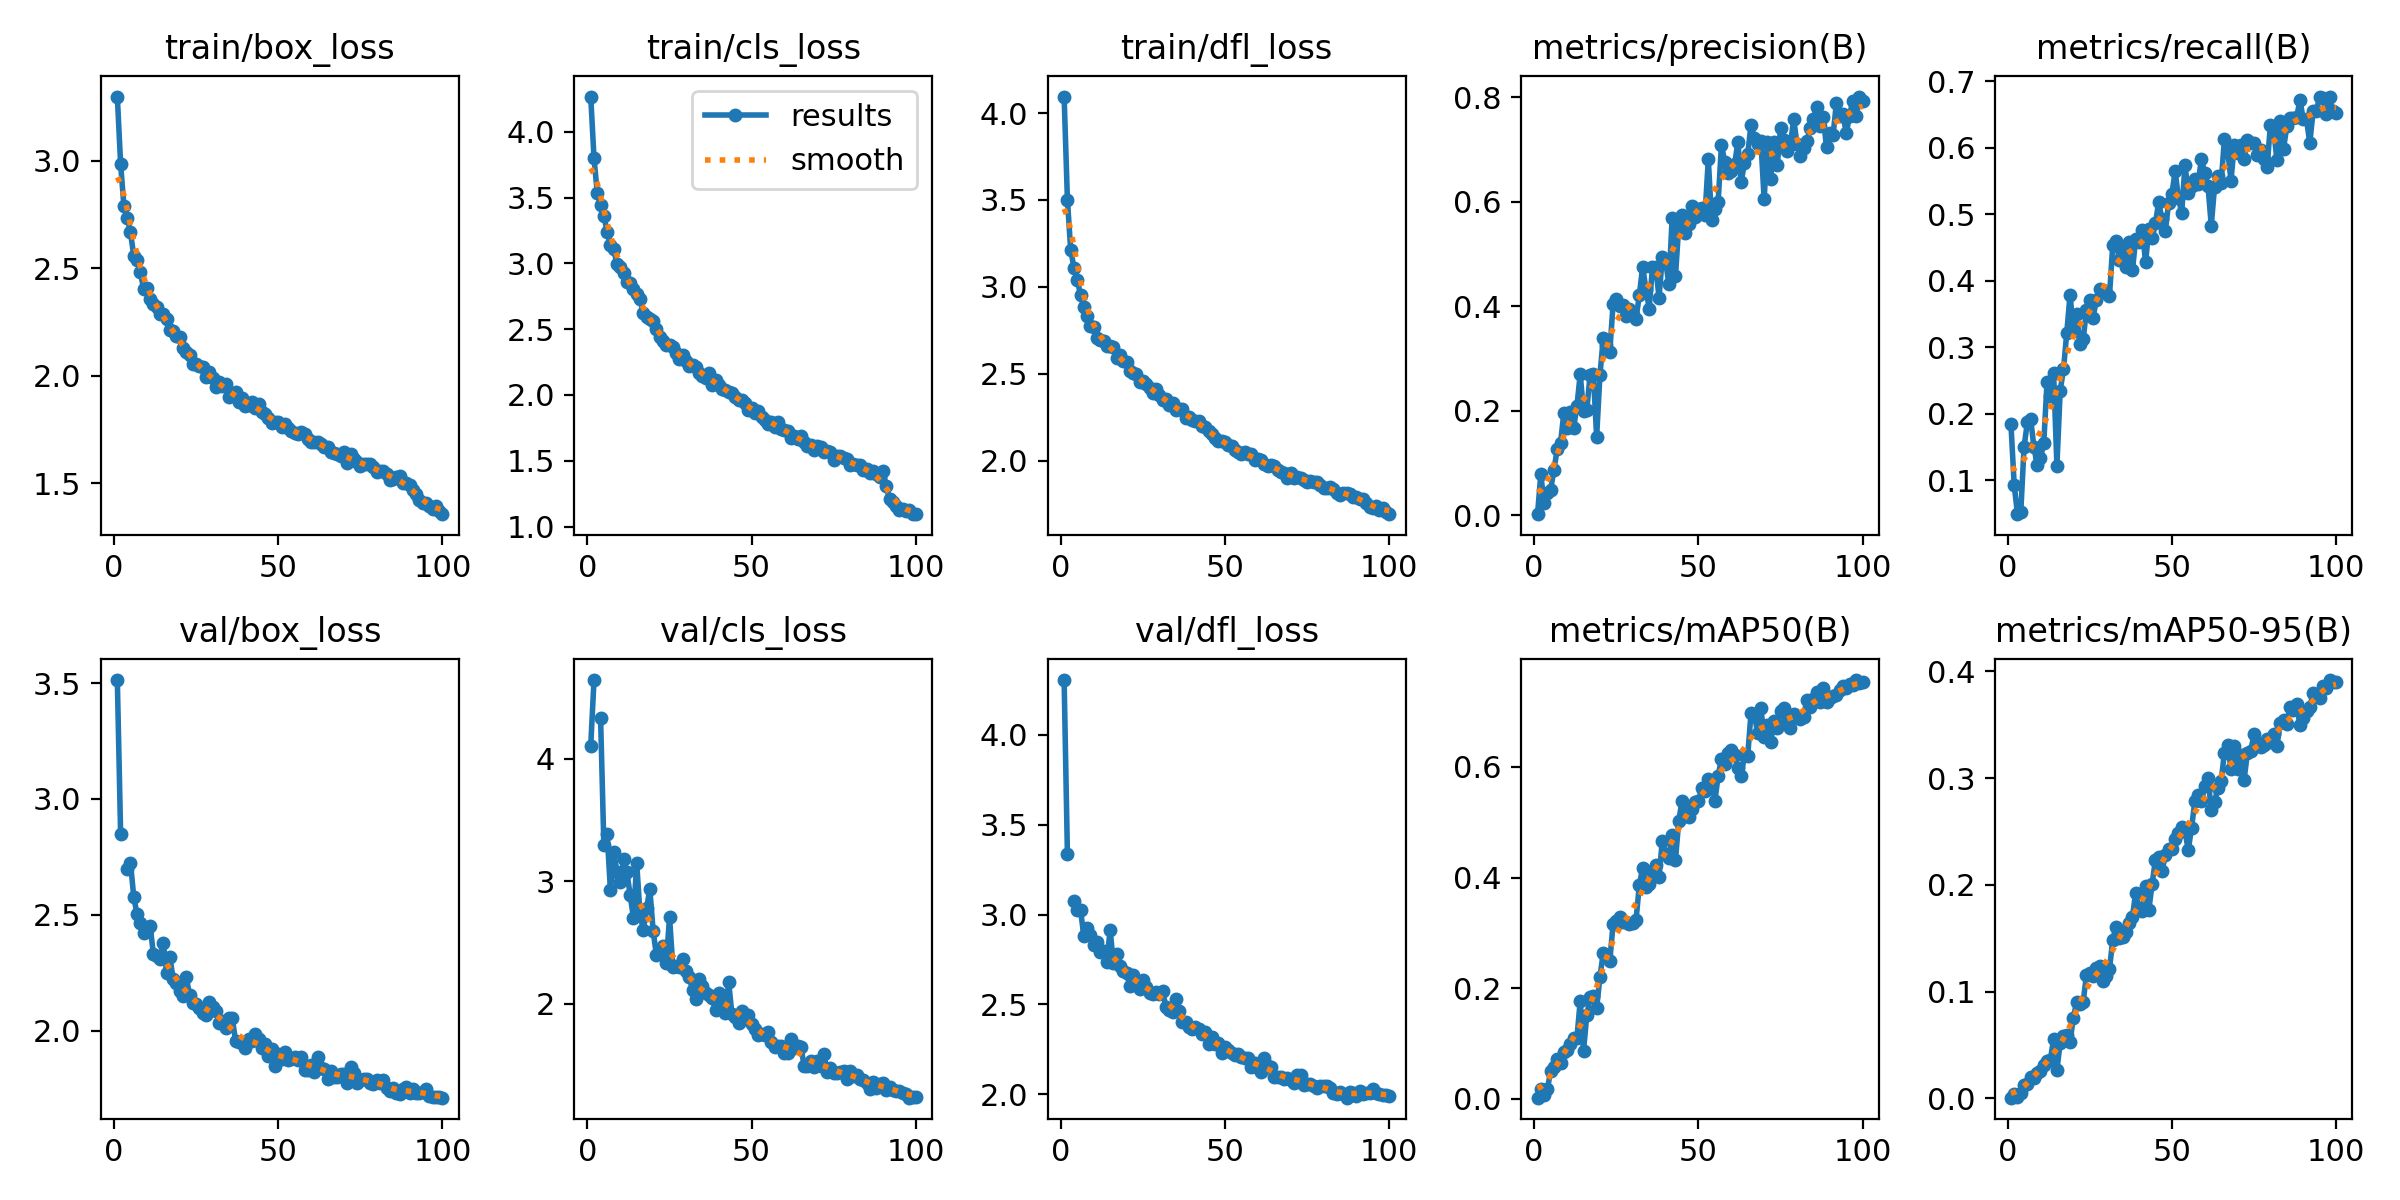

Data behind this chart, as committed beside it:
epoch, time, train/box_loss, train/cls_loss, train/dfl_loss, metrics/precision(B), metrics/recall(B), metrics/mAP50(B), metrics/mAP50-95(B), val/box_loss, val/cls_loss, val/dfl_loss, lr/pg0, lr/pg1, lr/pg2
1, 28.21, 3.299, 4.269, 4.095, 0.00171, 0.1846, 0.0022, 0.00055, 3.513, 4.105, 4.304, 0.0005506, 0.0005506, 0.0005506
2, 55.15, 2.986, 3.8, 3.502, 0.07771, 0.09248, 0.0174, 0.00405, 2.85, 4.641, 3.335, 0.001095, 0.001095, 0.001095
3, 81.85, 2.79, 3.533, 3.211, 0.02225, 0.04886, 0.00702, 0.00162, nan, nan, nan, 0.001629, 0.001629, 0.001629
4, 108.5, 2.736, 3.445, 3.111, 0.04314, 0.0518, 0.01796, 0.0048, 2.697, 4.333, 3.077, 0.001617, 0.001617, 0.001617
5, 135.4, 2.667, 3.364, 3.042, 0.04883, 0.1503, 0.05015, 0.01234, 2.725, 3.295, 3.026, 0.001601, 0.001601, 0.001601
6, 162.1, 2.559, 3.239, 2.951, 0.08658, 0.1868, 0.0574, 0.01358, 2.578, 3.387, 3.025, 0.001584, 0.001584, 0.001584
7, 188.9, 2.536, 3.137, 2.883, 0.1262, 0.1926, 0.0724, 0.01962, 2.501, 2.925, 2.88, 0.001568, 0.001568, 0.001568
8, 215.9, 2.482, 3.11, 2.833, 0.1377, 0.1497, 0.06503, 0.01865, 2.465, 3.239, 2.923, 0.001551, 0.001551, 0.001551
9, 242.6, 2.405, 2.992, 2.772, 0.1946, 0.1229, 0.08514, 0.02396, 2.421, 3.078, 2.886, 0.001535, 0.001535, 0.001535
10, 269.6, 2.407, 2.973, 2.768, 0.1668, 0.1333, 0.08796, 0.02526, 2.435, 2.991, 2.829, 0.001518, 0.001518, 0.001518
11, 296.5, 2.355, 2.929, 2.704, 0.1975, 0.156, 0.09997, 0.03144, 2.45, 3.179, 2.848, 0.001502, 0.001502, 0.001502
12, 323.3, 2.334, 2.862, 2.694, 0.1666, 0.2484, 0.1109, 0.0345, 2.329, 3.076, 2.792, 0.001485, 0.001485, 0.001485
13, 350.3, 2.321, 2.853, 2.687, 0.2088, 0.2271, 0.1105, 0.03627, 2.323, 2.889, 2.795, 0.001469, 0.001469, 0.001469
14, 377.3, 2.286, 2.808, 2.657, 0.2697, 0.261, 0.1772, 0.05523, 2.309, 2.704, 2.736, 0.001452, 0.001452, 0.001452
15, 404.1, 2.286, 2.769, 2.658, 0.1986, 0.1221, 0.08667, 0.02653, 2.378, 3.149, 2.914, 0.001436, 0.001436, 0.001436
16, 431.1, 2.263, 2.727, 2.652, 0.2007, 0.2346, 0.1512, 0.05196, 2.25, 2.736, 2.732, 0.001419, 0.001419, 0.001419
17, 458, 2.211, 2.621, 2.593, 0.268, 0.2667, 0.1836, 0.05852, 2.316, 2.602, 2.779, 0.001403, 0.001403, 0.001403
18, 485, 2.21, 2.596, 2.607, 0.2692, 0.3216, 0.1866, 0.05917, 2.224, 2.781, 2.714, 0.001386, 0.001386, 0.001386
19, 512, 2.187, 2.577, 2.572, 0.1501, 0.3792, 0.1636, 0.05252, 2.204, 2.934, 2.687, 0.00137, 0.00137, 0.00137
20, 538.8, 2.181, 2.564, 2.566, 0.2673, 0.3252, 0.2202, 0.07556, 2.172, 2.598, 2.674, 0.001353, 0.001353, 0.001353
21, 565.7, 2.128, 2.5, 2.514, 0.338, 0.3498, 0.2636, 0.08988, 2.149, 2.395, 2.604, 0.001337, 0.001337, 0.001337
22, 592.6, 2.111, 2.444, 2.503, 0.3252, 0.3046, 0.2586, 0.08874, 2.23, 2.422, 2.666, 0.00132, 0.00132, 0.00132
23, 619.4, 2.098, 2.414, 2.497, 0.3121, 0.3121, 0.249, 0.09022, 2.154, 2.469, 2.627, 0.001304, 0.001304, 0.001304
24, 646.2, 2.053, 2.378, 2.452, 0.4034, 0.3563, 0.3151, 0.1159, 2.121, 2.337, 2.584, 0.001287, 0.001287, 0.001287
25, 673.1, 2.054, 2.383, 2.457, 0.4143, 0.3708, 0.3211, 0.1174, 2.113, 2.708, 2.635, 0.001271, 0.001271, 0.001271
26, 699.9, 2.045, 2.364, 2.439, 0.401, 0.3444, 0.3287, 0.1148, 2.097, 2.301, 2.597, 0.001254, 0.001254, 0.001254
27, 726.7, 2.041, 2.319, 2.418, 0.4026, 0.3708, 0.3199, 0.1221, 2.078, 2.311, 2.565, 0.001238, 0.001238, 0.001238
28, 753.6, 1.994, 2.271, 2.388, 0.3805, 0.3879, 0.3202, 0.1242, 2.065, 2.299, 2.556, 0.001221, 0.001221, 0.001221
29, 780.6, 2.016, 2.3, 2.41, 0.395, 0.386, 0.3169, 0.1095, 2.121, 2.368, 2.568, 0.001205, 0.001205, 0.001205
30, 807.4, 1.991, 2.261, 2.377, 0.383, 0.3824, 0.3184, 0.1143, 2.103, 2.265, 2.56, 0.001188, 0.001188, 0.001188
31, 834.2, 1.95, 2.223, 2.347, 0.376, 0.3768, 0.3241, 0.1207, 2.087, 2.221, 2.573, 0.001172, 0.001172, 0.001172
32, 861.3, 1.969, 2.23, 2.355, 0.4206, 0.4534, 0.3861, 0.1485, 2.032, 2.114, 2.486, 0.001155, 0.001155, 0.001155
33, 888.1, 1.953, 2.215, 2.319, 0.4749, 0.4598, 0.4176, 0.1608, 2.04, 2.04, 2.47, 0.001139, 0.001139, 0.001139
34, 915.1, 1.96, 2.168, 2.33, 0.4332, 0.4312, 0.3835, 0.1506, 2.011, 2.203, 2.459, 0.001122, 0.001122, 0.001122
35, 941.8, 1.903, 2.143, 2.29, 0.3951, 0.4483, 0.3876, 0.1508, 2.054, 2.149, 2.528, 0.001106, 0.001106, 0.001106
36, 968.7, 1.913, 2.13, 2.295, 0.4749, 0.4202, 0.4118, 0.1561, 2.053, 2.088, 2.461, 0.001089, 0.001089, 0.001089
37, 995.4, 1.924, 2.17, 2.299, 0.474, 0.4583, 0.4227, 0.1645, 1.957, 2.071, 2.404, 0.001073, 0.001073, 0.001073
38, 1022, 1.877, 2.077, 2.246, 0.4162, 0.4158, 0.4015, 0.1703, 1.952, 2.045, 2.401, 0.001056, 0.001056, 0.001056
39, 1049, 1.897, 2.112, 2.25, 0.4943, 0.4636, 0.4668, 0.1928, 1.944, 1.95, 2.378, 0.00104, 0.00104, 0.00104
40, 1076, 1.861, 2.079, 2.233, 0.4853, 0.4577, 0.4421, 0.1777, 1.924, 2.087, 2.365, 0.001023, 0.001023, 0.001023
41, 1103, 1.866, 2.046, 2.226, 0.4416, 0.4761, 0.4362, 0.1751, 1.965, 2.015, 2.373, 0.001007, 0.001007, 0.001007
42, 1130, 1.877, 2.036, 2.229, 0.5693, 0.428, 0.4777, 0.199, 1.957, 1.929, 2.362, 0.0009904, 0.0009904, 0.0009904
43, 1157, 1.85, 2.024, 2.201, 0.4573, 0.4785, 0.4317, 0.1766, 1.983, 2.179, 2.336, 0.0009739, 0.0009739, 0.0009739
44, 1184, 1.871, 2.017, 2.193, 0.5531, 0.4647, 0.5023, 0.201, 1.965, 1.914, 2.347, 0.0009574, 0.0009574, 0.0009574
45, 1210, 1.832, 1.985, 2.17, 0.575, 0.4866, 0.5386, 0.2237, 1.923, 1.896, 2.281, 0.0009409, 0.0009409, 0.0009409
46, 1237, 1.822, 1.96, 2.155, 0.5405, 0.5186, 0.514, 0.2261, 1.942, 1.843, 2.317, 0.0009244, 0.0009244, 0.0009244
47, 1264, 1.806, 1.962, 2.133, 0.5577, 0.4923, 0.5093, 0.2127, 1.891, 1.942, 2.278, 0.0009078, 0.0009078, 0.0009078
48, 1291, 1.781, 1.94, 2.111, 0.5911, 0.4748, 0.5244, 0.228, 1.92, 1.88, 2.287, 0.0008913, 0.0008913, 0.0008913
49, 1318, 1.785, 1.887, 2.112, 0.5704, 0.5165, 0.5361, 0.2339, 1.847, 1.914, 2.232, 0.0008748, 0.0008748, 0.0008748
50, 1345, 1.785, 1.901, 2.106, 0.5866, 0.5304, 0.5376, 0.234, 1.899, 1.84, 2.261, 0.0008583, 0.0008583, 0.0008583
51, 1371, 1.762, 1.863, 2.089, 0.5875, 0.5648, 0.5625, 0.2434, 1.876, 1.799, 2.247, 0.0008418, 0.0008418, 0.0008418
52, 1398, 1.777, 1.882, 2.084, 0.5749, 0.525, 0.5568, 0.249, 1.909, 1.743, 2.228, 0.0008253, 0.0008253, 0.0008253
53, 1425, 1.759, 1.83, 2.063, 0.6808, 0.5023, 0.5772, 0.2546, 1.871, 1.752, 2.217, 0.0008088, 0.0008088, 0.0008088
54, 1452, 1.743, 1.813, 2.049, 0.5644, 0.5745, 0.574, 0.25, 1.878, 1.749, 2.222, 0.0007923, 0.0007923, 0.0007923
55, 1479, 1.733, 1.78, 2.039, 0.5849, 0.5318, 0.5384, 0.2328, 1.886, 1.768, 2.206, 0.0007758, 0.0007758, 0.0007758
56, 1505, 1.73, 1.792, 2.049, 0.5998, 0.5428, 0.5839, 0.2534, 1.875, 1.693, 2.2, 0.0007593, 0.0007593, 0.0007593
57, 1532, 1.739, 1.756, 2.036, 0.7078, 0.5528, 0.6143, 0.2784, 1.887, 1.645, 2.204, 0.0007428, 0.0007428, 0.0007428
58, 1559, 1.728, 1.794, 2.036, 0.6764, 0.5464, 0.606, 0.2843, 1.831, 1.66, 2.151, 0.0007263, 0.0007263, 0.0007263
59, 1586, 1.708, 1.743, 2.001, 0.6542, 0.5837, 0.6254, 0.2781, 1.83, 1.654, 2.172, 0.0007098, 0.0007098, 0.0007098
60, 1613, 1.693, 1.73, 2.008, 0.6578, 0.5615, 0.6306, 0.2928, 1.852, 1.598, 2.149, 0.0006933, 0.0006933, 0.0006933
... 40 more rows
